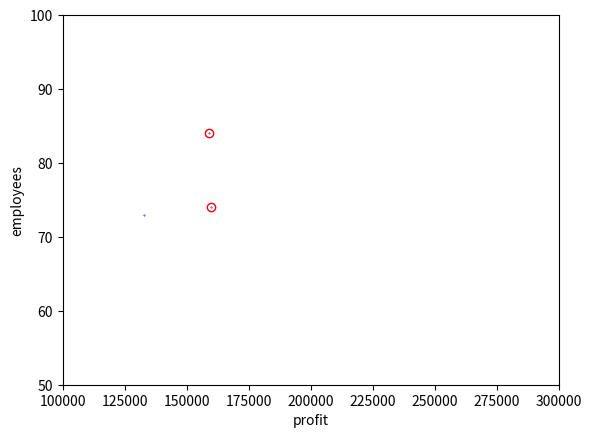

Source code (Python):
BUDGET = 3e3

projects = [
    [237, 9, 4.3],
    [251, 4, 7.1],
    [249, 6, 6.3],
    [252, 6, 4.1],
    [276, 8, 5.3],
    [268, 7, 4.5],
    [220, 10, 3.7],
    [270, 5, 6.2],
    [275, 7, 4.6],
    [469, 12, 8.9],
    [368, 10, 6.2],
    [479, 17, 5.7],
    [101, 4, 2.7],
    [280, 5, 7.1],
    [271, 10, 1.9],
    [338, 8, 4.8],
    [307, 3, 9.1],
    [348, 13, 3.0],
    [225, 6, 5.7],
    [280, 8, 4.9]
]

sols = [
    [1, 1, 1, 1, 1, 1, 1, 1, 1, 1, 0, 0, 0, 0, 0, 0, 0, 0, 0, 0],
    [0, 0, 0, 0, 0, 0, 0, 0, 0, 0, 1, 1, 1, 1, 1, 1, 1, 1, 1, 1],
    [0, 1, 0, 1, 0, 1, 0, 1, 0, 1, 0, 1, 0, 1, 0, 1, 0, 1, 0, 1],
    [1, 0, 1, 0, 1, 0, 1, 0, 1, 0, 1, 0, 1, 0, 1, 0, 1, 0, 1, 0]
]


def get_costs(x) -> (bool, float, float):
    cost1 = 0  # profit
    cost2 = 0  # new employees
    amount_invested = 0
    for project, included in zip(projects, x):
        if included:
            amount_invested += project[0]
            cost1 += project[0] * project[2] / 100
            cost2 += project[1]

    return amount_invested <= BUDGET, cost1 * 1e3, cost2


pareto_front = []  # [[solution_idx, (profit, employees)]]
all = []           # [[solution_idx, (profit, employees)]]

def check_pareto_optimality(sol_idx, costs):
    for_removal = []
    is_pareto_optimal = True
    for idx, sol in enumerate(pareto_front):
        if sol[1][0] > costs[0] and sol[1][1] > costs[1]:
            is_pareto_optimal = False
        elif sol[1][0] < costs[0] and sol[1][1] < costs[1]:
            for_removal.append(idx)

    if len(for_removal) > 0:
        for_removal.reverse()
        for idx in for_removal:
            pareto_front.pop(idx)

    if is_pareto_optimal:
        pareto_front.append([sol_idx, costs])


for idx, s in enumerate(sols):
    is_possible, profit, employees = get_costs(s)

    if is_possible:
        all.append([idx, (profit, employees)])
        check_pareto_optimality(idx, (profit, employees))

    print(f"Solution {idx + 1}: ", end='')
    if not is_possible:
        print("not possible")
    else:
        print(f"profit - {profit}, employees - {employees}")


import matplotlib.pyplot as plt

plt.figure()
plt.xlabel('profit')
plt.ylabel('employees')

x = [t[1][0] for t in all]
y = [t[1][1] for t in all]
plt.plot(x, y, color='blue', linestyle="", marker=".", markersize=.7)

x = [t[1][0] for t in pareto_front]
y = [t[1][1] for t in pareto_front]

plt.plot(x, y, color='red', linestyle="", mfc='none', marker="o")
plt.xlim(1e5, 3e5)
plt.ylim(50, 100)
plt.savefig('zad_2.png', dpi=300)
